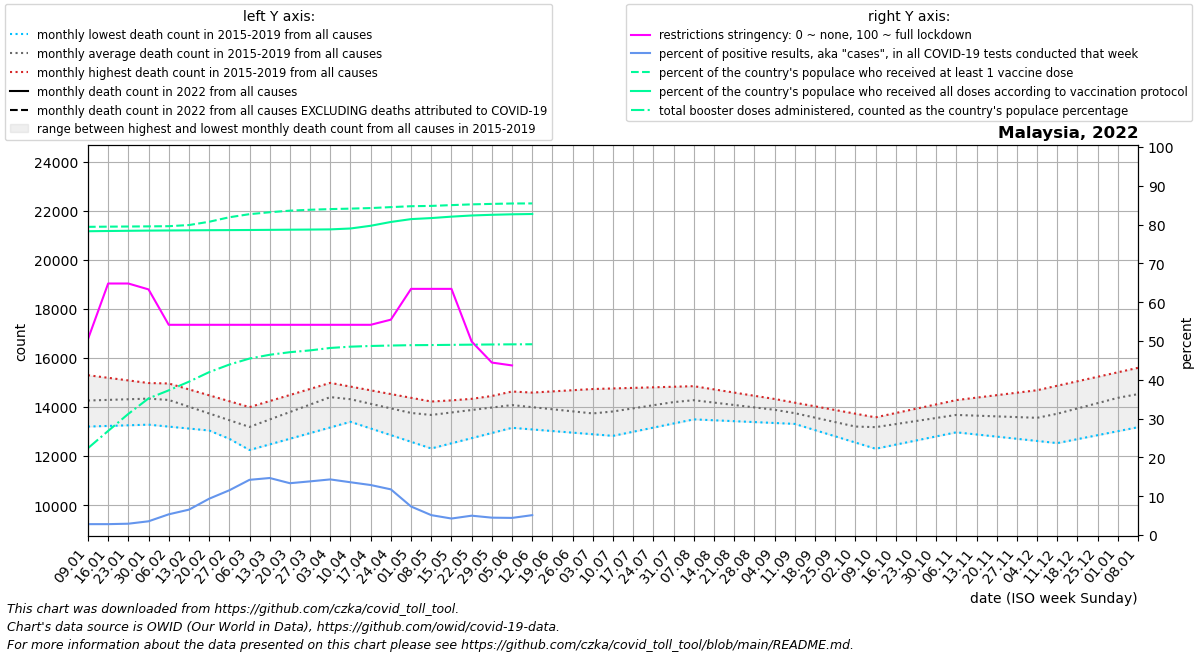

The file beside this chart, header and first rows:
date, location, time_unit, time, deaths_2010_all_ages, deaths_2011_all_ages, deaths_2012_all_ages, deaths_2013_all_ages, deaths_2014_all_ages, deaths_2015_all_ages, deaths_2016_all_ages, deaths_2017_all_ages, deaths_2018_all_ages, deaths_2019_all_ages, deaths_2020_all_ages, deaths_2021_all_ages, deaths_2022_all_ages, new_deaths, new_cases_smoothed, new_tests_smoothed, positive_test_percent, stringency_index, people_vaccinated, people_fully_vaccinated
2022-01-09, Malaysia, monthly, 1, , , , , , , 13203, 13883, 14674, 15297, 15599, 14462, , 947.8, 22386, 798741, 2.806, 50.46, 26029014, 25656398
2022-01-16, Malaysia, monthly, 2, , , , , , , 13229, 13996, 14746, 15191, 15706, 14772, , 833.6, 22082, 788110, 2.804, 64.81, 26044171, 25677014
2022-01-23, Malaysia, monthly, 3, , , , , , , 13255, 14108, 14817, 15084, 15814, 15082, , 719.4, 22675, 777321, 2.917, 64.81, 26056122, 25694512
2022-01-30, Malaysia, monthly, 4, , , , , , , 13281, 14221, 14889, 14978, 15921, 15393, , 605.2, 29289, 827330, 3.539, 63.29, 26067977, 25711400
2022-02-06, Malaysia, monthly, 5, , , , , , 14073, 13202, 14333, 14960, 14872, 16028, 14921, , 491.0, 39363, 737694, 5.337, 54.17, 26083034, 25722072
2022-02-13, Malaysia, monthly, 6, , , , , , 13616, 13123, 14103, 14719, 14504, 15478, 14448, , 561.0, 88811, 1333678, 6.537, 54.17, 26178853, 25733827
2022-02-20, Malaysia, monthly, 7, , , , , , 13160, 13043, 13872, 14478, 14136, 14928, 13976, , 631.0, 161225, 1720311, 9.353, 54.17, 26456910, 25744964
2022-02-27, Malaysia, monthly, 8, , , , , , 12704, 12964, 13642, 14237, 13767, 14377, 13504, , 701.0, 195037, 1700504, 11.53, 54.17, 26837490, 25752483
2022-03-06, Malaysia, monthly, 9, , , , , , 12247, 12885, 13412, 13996, 13399, 13827, 13733, , 771.0, 195674, 1378392, 14.22, 54.17, 27099036, 25761391
2022-03-13, Malaysia, monthly, 10, , , , , , 12477, 13329, 13674, 14243, 13737, 13997, 13962, , 1137, 209639, 1430844, 14.69, 54.17, 27259887, 25773502
2022-03-20, Malaysia, monthly, 11, , , , , , 12707, 13772, 13935, 14490, 14074, 14167, 14190, , 1502, 183062, 1372405, 13.35, 54.17, 27394941, 25787233
2022-03-27, Malaysia, monthly, 12, , , , , , 12937, 14216, 14196, 14738, 14412, 14336, 14419, , 1868, 153421, 1110683, 13.83, 54.17, 27470699, 25798947
2022-04-03, Malaysia, monthly, 13, , , , , , 13167, 14660, 14458, 14985, 14750, 14506, 14648, , 2234, 123782, 863060, 14.33, 54.17, 27527064, 25813372
2022-04-10, Malaysia, monthly, 14, , , , , , 13397, 14460, 14273, 14833, 14626, 14676, 14571, , 1816, 92048, 675623, 13.6, 54.17, 27566346, 25888133
2022-04-17, Malaysia, monthly, 15, , , , , , 13125, 14260, 14088, 14681, 14501, 14266, 14494, , 1399, 69527, 539435, 12.88, 54.17, 27613216, 26118739
2022-04-24, Malaysia, monthly, 16, , , , , , 12854, 14061, 13903, 14528, 14377, 13857, 14418, , 981.5, 52344, 443180, 11.77, 55.49, 27694128, 26439784
2022-05-01, Malaysia, monthly, 17, , , , , , 12582, 13861, 13718, 14376, 14252, 13448, 14341, , 564.0, 27898, 375453, 7.349, 63.43, 27769830, 26681099
2022-05-08, Malaysia, monthly, 18, , , , , , 12310, 13820, 13901, 14224, 14128, 13038, 14506, , 477.0, 11858, 230276, 5.126, 63.43, 27796117, 26768336
2022-05-15, Malaysia, monthly, 19, , , , , , 12520, 13780, 14084, 14271, 14231, 13250, 14670, , 390.0, 15616, 364932, 4.252, 63.43, 27862654, 26889232
2022-05-22, Malaysia, monthly, 20, , , , , , 12731, 13739, 14267, 14318, 14334, 13462, 14835, , 303.0, 15459, 309174, 4.985, 49.87, 27926342, 26987803
2022-05-29, Malaysia, monthly, 21, , , , , , 12942, 13699, 14450, 14366, 14437, 13674, 14999, , 216.0, 13294, 297270, 4.476, 44.44, 27964978, 27045518
2022-06-05, Malaysia, monthly, 22, , , , , , 13152, 13658, 14633, 14413, 14540, 13886, 15164, , 129.0, 11369, 257900, 4.41, 43.7, 27999566, 27087704
2022-06-12, Malaysia, monthly, 23, , , , , , 13086, 13503, 14474, 14318, 14588, 13772, 15074, , 105.0, 7782, 31402, 5.123, , 28005087, 27112120
2022-06-19, Malaysia, monthly, 24, , , , , , 13021, 13348, 14314, 14223, 14637, 13658, 14983, , , , , , , , 
2022-06-26, Malaysia, monthly, 25, , , , , , 12955, 13193, 14154, 14128, 14686, 13545, 14892, , , , , , , , 
2022-07-03, Malaysia, monthly, 26, , , , , , 12890, 13038, 13995, 14033, 14734, 13431, 14802, , , , , , , , 
2022-07-10, Malaysia, monthly, 27, , , , , , 12824, 13274, 14119, 14119, 14757, 13317, 16724, , , , , , , , 
2022-07-17, Malaysia, monthly, 28, , , , , , 12992, 13510, 14242, 14204, 14780, 13402, 18646, , , , , , , , 
2022-07-24, Malaysia, monthly, 29, , , , , , 13160, 13746, 14366, 14290, 14804, 13488, 20567, , , , , , , , 
2022-07-31, Malaysia, monthly, 30, , , , , , 13329, 13982, 14489, 14375, 14827, 13574, 22489, , , , , , , , 
2022-08-07, Malaysia, monthly, 31, , , , , , 13497, 13967, 14613, 14461, 14850, 13659, 22783, , , , , , , , 
2022-08-14, Malaysia, monthly, 32, , , , , , 13460, 13952, 14354, 14415, 14720, 13717, 23077, , , , , , , , 
2022-08-21, Malaysia, monthly, 33, , , , , , 13423, 13936, 14094, 14370, 14589, 13775, 23370, , , , , , , , 
2022-08-28, Malaysia, monthly, 34, , , , , , 13386, 13921, 13835, 14324, 14458, 13834, 23664, , , , , , , , 
2022-09-04, Malaysia, monthly, 35, , , , , , 13349, 13906, 13576, 14278, 14328, 13892, 23958, , , , , , , , 
2022-09-11, Malaysia, monthly, 36, , , , , , 13312, 13686, 13506, 14063, 14178, 13950, 22753, , , , , , , , 
2022-09-18, Malaysia, monthly, 37, , , , , , 13059, 13466, 13436, 13848, 14028, 13775, 21548, , , , , , , , 
2022-09-25, Malaysia, monthly, 38, , , , , , 12806, 13246, 13365, 13632, 13879, 13600, 20342, , , , , , , , 
2022-10-02, Malaysia, monthly, 39, , , , , , 12552, 13026, 13295, 13417, 13729, 13424, 19137, , , , , , , , 
2022-10-09, Malaysia, monthly, 40, , , , , , 12299, 13037, 13482, 13498, 13579, 13249, , , , , , , , , 
2022-10-16, Malaysia, monthly, 41, , , , , , 12466, 13049, 13669, 13579, 13755, 13407, , , , , , , , , 
2022-10-23, Malaysia, monthly, 42, , , , , , 12634, 13060, 13855, 13661, 13930, 13564, , , , , , , , , 
2022-10-30, Malaysia, monthly, 43, , , , , , 12802, 13072, 14042, 13742, 14106, 13722, , , , , , , , , 
2022-11-06, Malaysia, monthly, 44, , , , , , 12969, 13083, 14229, 13823, 14282, 13880, , , , , , , , , 
2022-11-13, Malaysia, monthly, 45, , , , , , 12881, 13075, 13998, 13903, 14383, 13673, , , , , , , , , 
2022-11-20, Malaysia, monthly, 46, , , , , , 12793, 13066, 13766, 13984, 14484, 13466, , , , , , , , , 
2022-11-27, Malaysia, monthly, 47, , , , , , 12705, 13058, 13534, 14064, 14584, 13260, , , , , , , , , 
2022-12-04, Malaysia, monthly, 48, , , , , , 12617, 13050, 13303, 14144, 14685, 13053, , , , , , , , , 
2022-12-11, Malaysia, monthly, 49, , , , , , 12529, 13230, 13628, 14375, 14868, 12846, , , , , , , , , 
2022-12-18, Malaysia, monthly, 50, , , , , , 12691, 13410, 13953, 14605, 15051, 13172, , , , , , , , , 
2022-12-25, Malaysia, monthly, 51, , , , , , 12853, 13591, 14278, 14836, 15233, 13498, , , , , , , , , 
2023-01-01, Malaysia, monthly, 52, , , , , , 13015, 13771, 14603, 15066, 15416, 13825, , , , , , , , , 
2023-01-08, Malaysia, monthly, 1, , , , , , 13177, 13883, 14674, 15297, 15599, 14151, , , , , , , , , 
